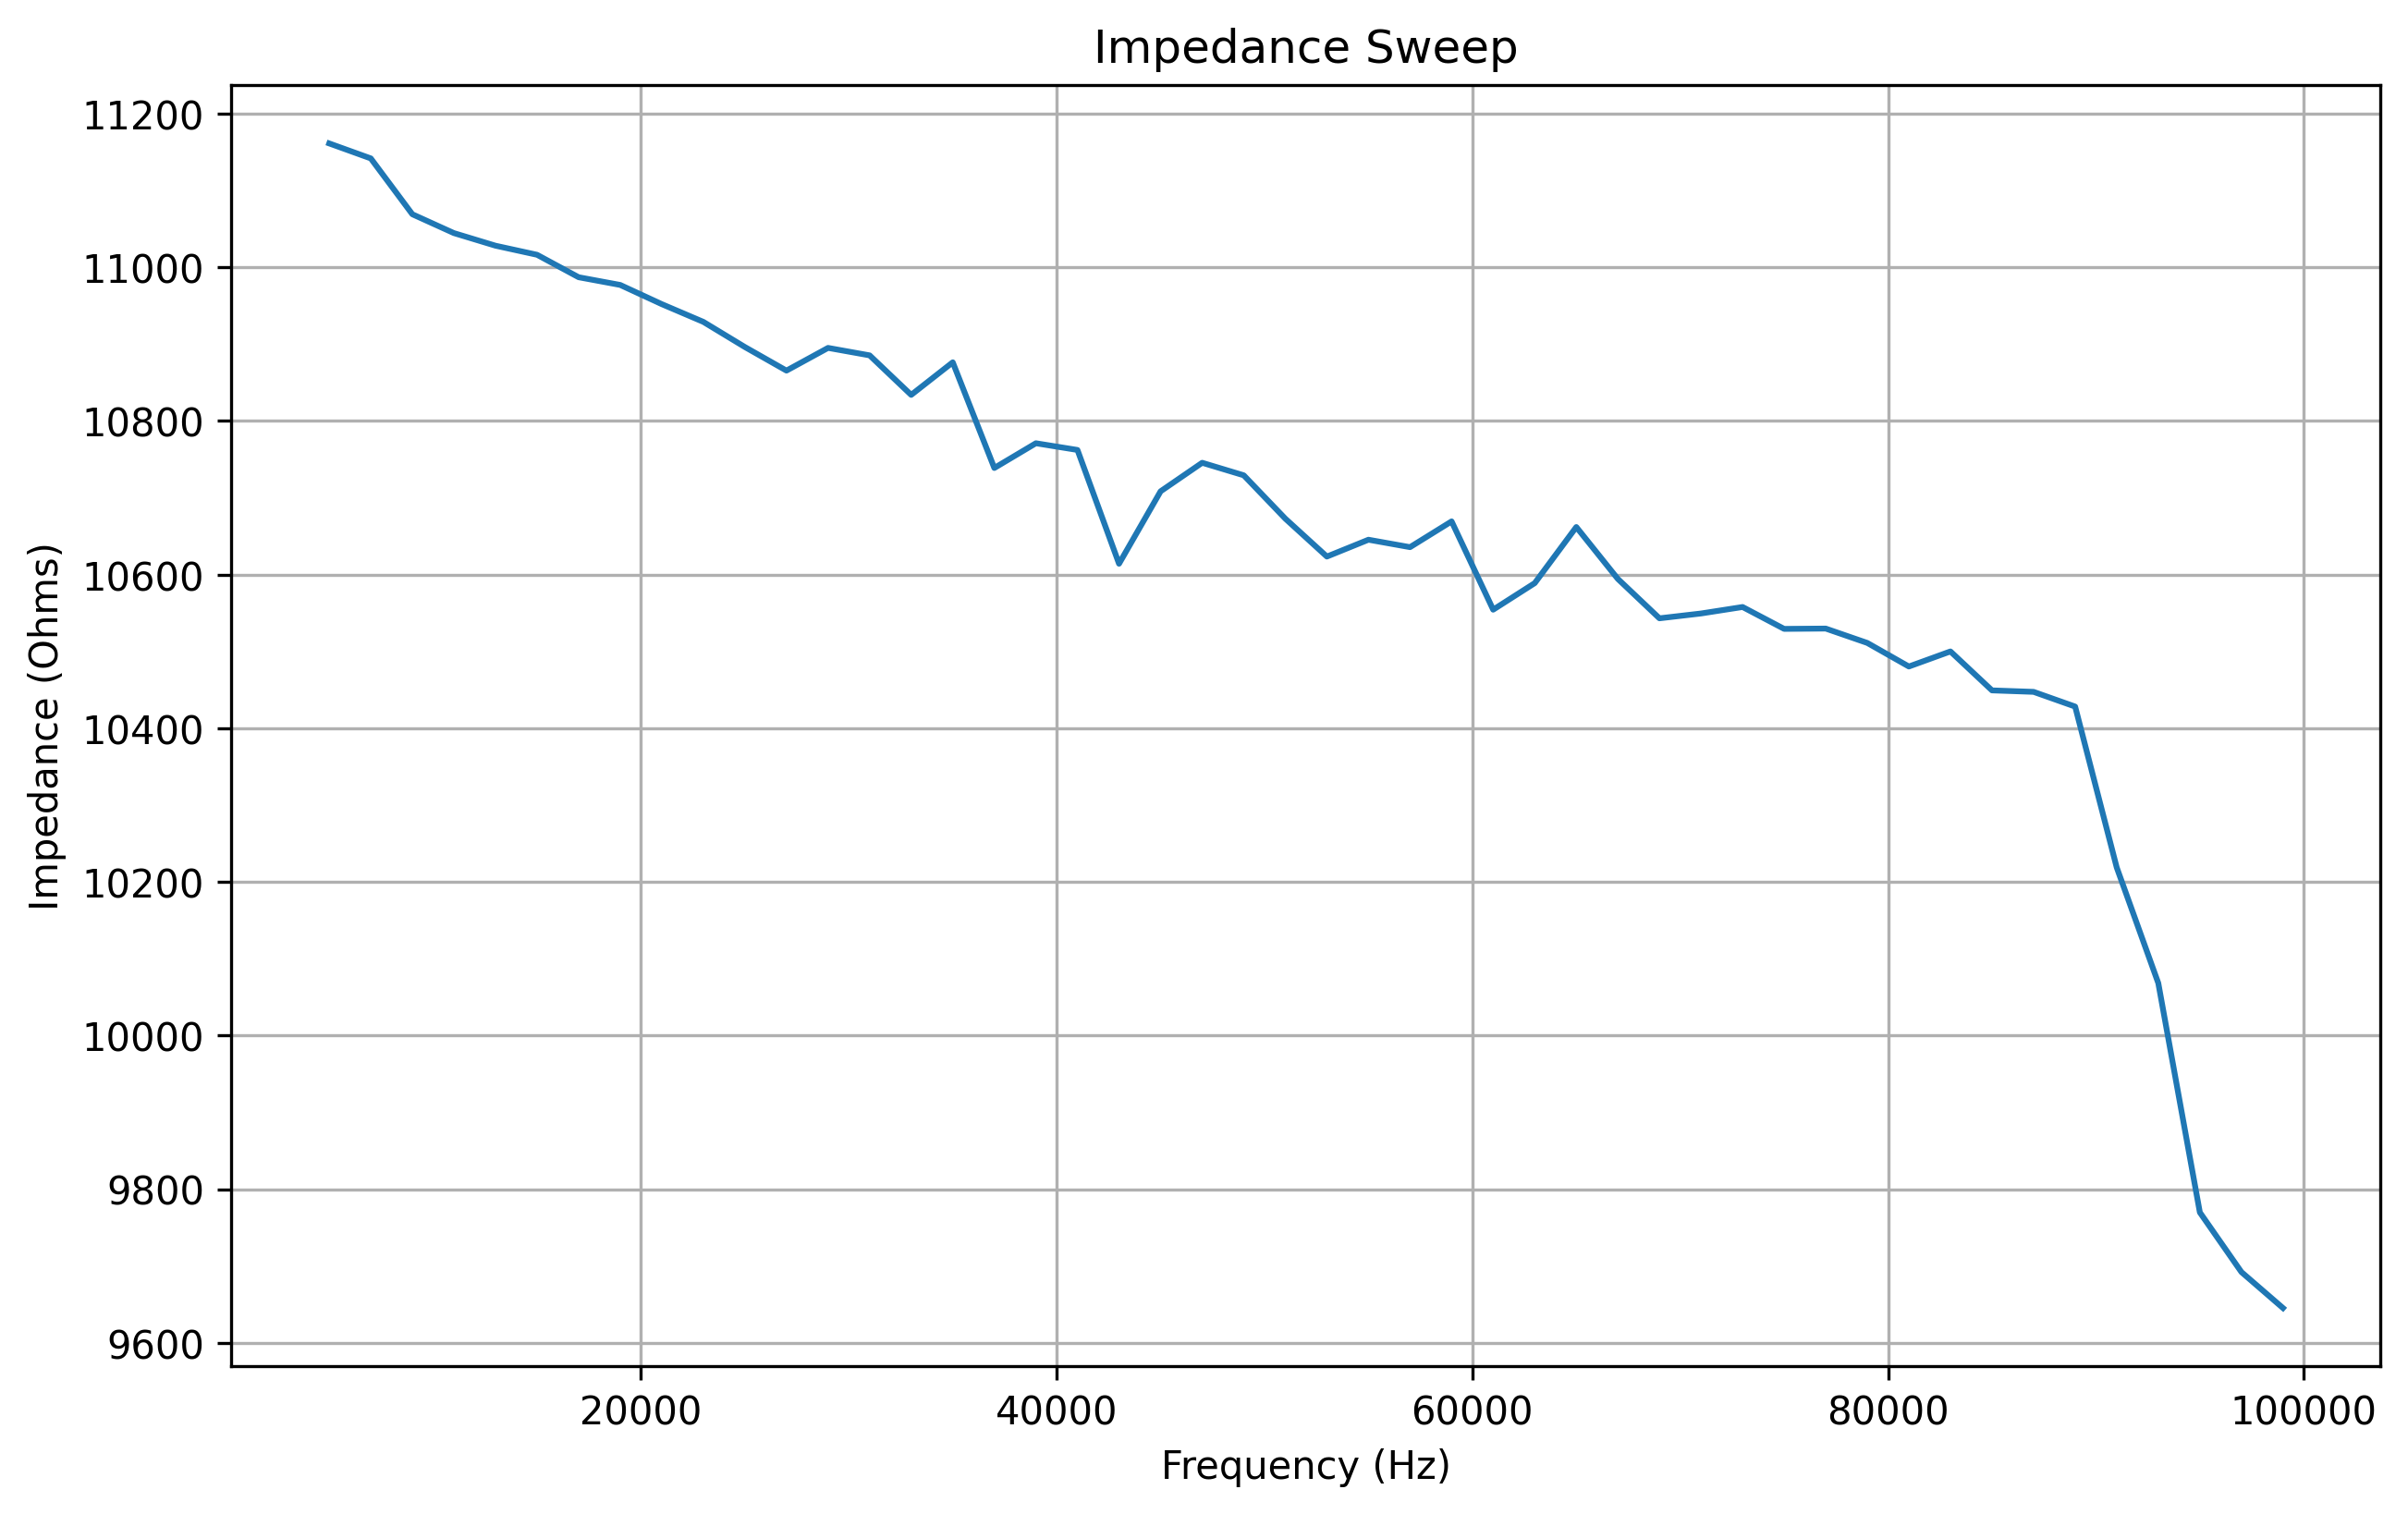

The data file committed next to this chart (first rows):
frequency, real, imaginary, magnitude, impedance
5000, 12.0, 826.0, 826.1, 11161
7000, -3.0, 817.0, 817, 11142
9000, -57.0, 837.0, 838.9, 11069
11000, -58.0, 828.0, 830, 11045
13000, -96.0, 844.0, 849.4, 11028
15000, -105.0, 836.0, 842.6, 11016
17000, -129.0, 840.0, 849.9, 10987
19000, -138.0, 830.0, 841.4, 10977
21000, -161.0, 840.0, 855.3, 10952
23000, -176.0, 833.0, 851.4, 10929
25000, -196.0, 834.0, 856.7, 10896
27000, -216.0, 827.0, 854.7, 10866
29000, -227.0, 828.0, 858.5, 10895
31000, -245.0, 820.0, 855.8, 10885
33000, -262.0, 820.0, 860.8, 10834
35000, -280.0, 811.0, 858, 10876
37000, -298.0, 815.0, 867.8, 10739
39000, -312.0, 807.0, 865.2, 10771
41000, -327.0, 801.0, 865.2, 10762
43000, -347.0, 797.0, 869.3, 10614
45000, -363.0, 788.0, 867.6, 10708
47000, -375.0, 779.0, 864.6, 10746
49000, -390.0, 772.0, 864.9, 10729
51000, -408.0, 769.0, 870.5, 10673
53000, -432.0, 759.0, 873.3, 10623
55000, -440.0, 750.0, 869.5, 10645
57000, -457.0, 744.0, 873.1, 10636
59000, -470.0, 729.0, 867.4, 10669
61000, -490.0, 724.0, 874.2, 10554
63000, -495.0, 715.0, 869.6, 10589
65000, -510.0, 706.0, 870.9, 10662
67000, -528.0, 694.0, 872, 10594
69000, -544.0, 686.0, 875.5, 10543
71000, -558.0, 678.0, 878.1, 10549
73000, -572.0, 661.0, 874.1, 10558
75000, -583.0, 651.0, 873.9, 10529
77000, -598.0, 640.0, 875.9, 10530
79000, -611.0, 625.0, 874, 10511
81000, -624.0, 613.0, 874.7, 10480
83000, -636.0, 597.0, 872.3, 10500
85000, -652.0, 588.0, 878, 10449
87000, -664.0, 575.0, 878.4, 10447
89000, -678.0, 562.0, 880.6, 10428
91000, -708.0, 555.0, 899.6, 10219
93000, -722.0, 554.0, 910, 10068
95000, -756.0, 549.0, 934.3, 9770
97000, -769.0, 542.0, 940.8, 9692
99000, -785.0, 528.0, 946, 9645
